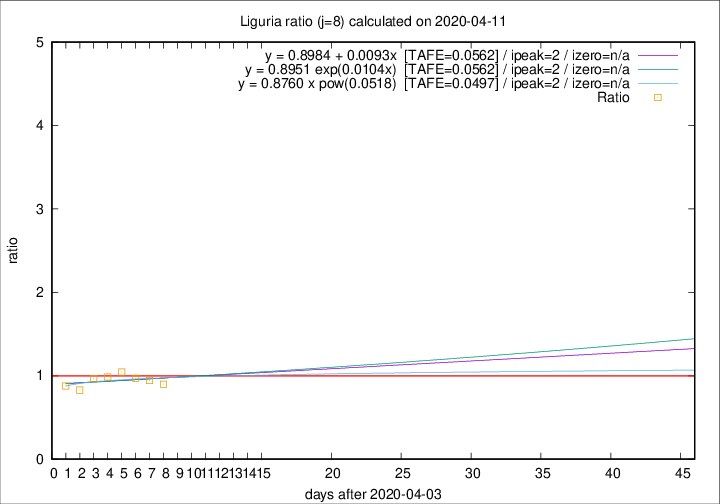

The file beside this chart, header and first rows:
2020-04-11, 25, 734, 215, 239, 0.8996
2020-04-10, 27, 709, 221, 234, 0.9444
2020-04-09, 28, 682, 222, 229, 0.9694
2020-04-08, 34, 654, 226, 216, 1.046
2020-04-07, 25, 620, 223, 226, 0.9867
2020-04-06, 39, 595, 218, 225, 0.9689
2020-04-05, 14, 556, 198, 239, 0.8285
2020-04-04, 23, 542, 211, 240, 0.8792
